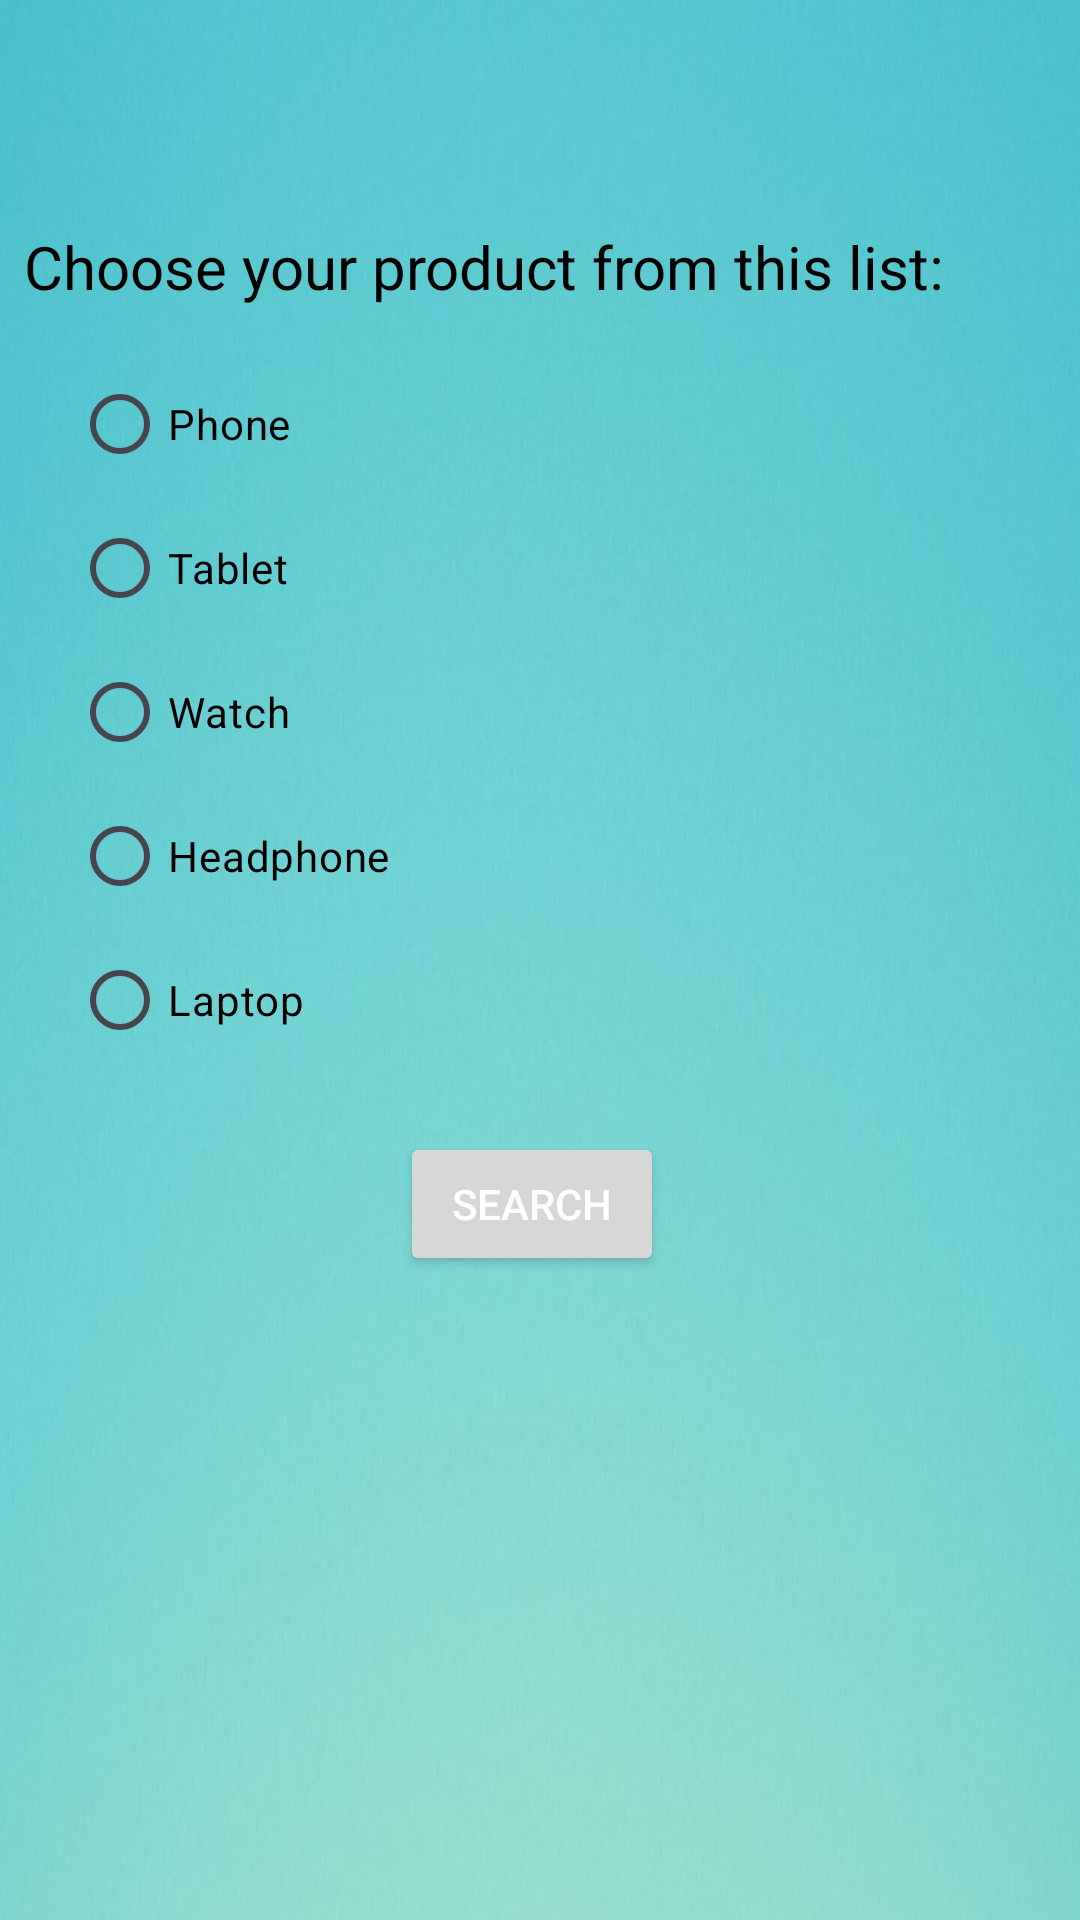

The Android layout XML behind this screen, and the referenced resources:
<!-- AndroidManifest.xml: application theme Theme.PriceCompare -->
<!-- res/layout/activity_main.xml -->
<?xml version="1.0" encoding="utf-8"?>
<androidx.constraintlayout.widget.ConstraintLayout xmlns:android="http://schemas.android.com/apk/res/android"
    xmlns:app="http://schemas.android.com/apk/res-auto"
    xmlns:tools="http://schemas.android.com/tools"
    android:id="@+id/main"
    android:layout_width="match_parent"
    android:layout_height="match_parent"
    android:background="@drawable/background"
    tools:context=".MainActivity">

    <androidx.constraintlayout.widget.ConstraintLayout
        android:layout_width="0dp"
        android:layout_height="wrap_content"
        android:layout_marginStart="8dp"
        android:layout_marginEnd="8dp"
        app:layout_constraintBottom_toBottomOf="parent"
        app:layout_constraintEnd_toEndOf="parent"
        app:layout_constraintStart_toStartOf="parent"
        app:layout_constraintTop_toTopOf="parent"
        app:layout_constraintVertical_bias="0.26">

        <TextView
            android:id="@+id/textView"
            android:layout_width="368dp"
            android:layout_height="42dp"
            android:text="Choose your product from this list:"
            android:textSize="20sp"
            android:textColor="@color/black"
            app:layout_constraintStart_toStartOf="parent"
            app:layout_constraintTop_toTopOf="parent" />

        <RadioGroup
            android:id="@+id/radioGroup"
            android:layout_width="0dp"
            android:layout_height="wrap_content"
            android:layout_marginStart="16dp"
            app:layout_constraintEnd_toEndOf="@+id/textView"
            app:layout_constraintStart_toStartOf="parent"
            app:layout_constraintTop_toBottomOf="@+id/textView">

            <RadioButton
                android:id="@+id/radioPhone"
                android:layout_width="match_parent"
                android:layout_height="wrap_content"
                android:text="Phone"
                android:textColor="@color/black"/>

            <RadioButton
                android:id="@+id/radioTablet"
                android:layout_width="match_parent"
                android:layout_height="wrap_content"
                android:text="Tablet"
                android:textColor="@color/black"/>

            <RadioButton
                android:id="@+id/radioWatch"
                android:layout_width="match_parent"
                android:layout_height="wrap_content"
                android:text="Watch"
                android:textColor="@color/black"/>

            <RadioButton
                android:id="@+id/radioHeadphone"
                android:layout_width="match_parent"
                android:layout_height="wrap_content"
                android:text="Headphone"
                android:textColor="@color/black"/>

            <RadioButton
                android:id="@+id/radioLaptop"
                android:layout_width="match_parent"
                android:layout_height="wrap_content"
                android:text="Laptop"
                android:textColor="@color/black"/>
        </RadioGroup>

        <Button
            android:id="@+id/buttonSearch"
            android:layout_width="wrap_content"
            android:layout_height="wrap_content"
            android:layout_marginTop="20dp"
            android:onClick="SearchActiity"
            android:text="Search"
            android:textColor="@color/white"
            app:layout_constraintEnd_toEndOf="parent"
            app:layout_constraintHorizontal_bias="0.49"
            app:layout_constraintStart_toStartOf="parent"
            app:layout_constraintTop_toBottomOf="@+id/radioGroup" />
    </androidx.constraintlayout.widget.ConstraintLayout>


</androidx.constraintlayout.widget.ConstraintLayout>
<!-- resources referenced by this layout -->
<resources>
  <!-- drawable background: jpg bitmap (drawable, 371065 bytes) -->
  <style name="Theme.PriceCompare" parent="Base.Theme.PriceCompare" />
  <style name="Base.Theme.PriceCompare" parent="Theme.Material3.DayNight.NoActionBar">
          
          
      </style>
  <!-- not gathered from this repository: default colours our renderer supplied (Android Studio template values) -->
  <color name="black">#FF000000</color>
  <color name="white">#FFFFFFFF</color>
</resources>
